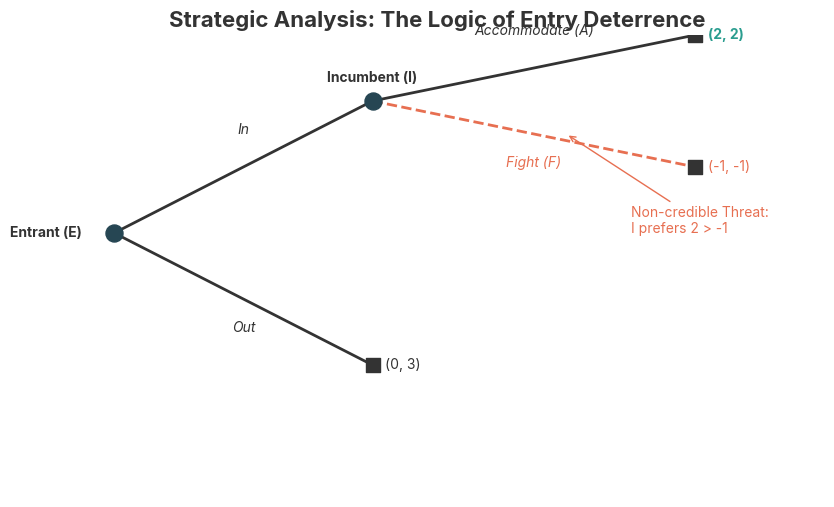
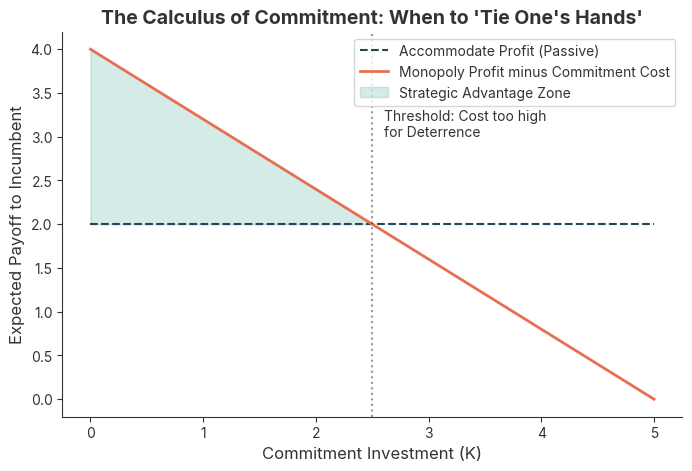

The script that saved these images, in order:
import matplotlib.pyplot as plt
import numpy as np
import seaborn as sns
import os

# Set style for "Nano banana pro"
plt.rcParams.update({
    "font.family": "sans-serif",
    "font.sans-serif": ["Inter", "Roboto", "Arial"],
    "axes.edgecolor": "#333333",
    "axes.labelcolor": "#333333",
    "xtick.color": "#333333",
    "ytick.color": "#333333",
    "text.color": "#333333",
    "axes.titlesize": 14,
    "axes.labelsize": 12,
    "legend.fontsize": 10,
    "figure.figsize": (8, 5),
    "figure.dpi": 300,
    "savefig.bbox": 'tight',
})

# Path for assets
assets_dir = r"c:\Users\26910\OneDrive\Desktop\obsidian\gametheory\Game-Theory-Learning-Repository\10-Assets\lecture_figures"
os.makedirs(assets_dir, exist_ok=True)

def save_fig(name):
    path = os.path.join(assets_dir, f"{name}.png")
    plt.savefig(path, transparent=False, facecolor='white')
    print(f"Saved {name}")
    plt.close()

# Chart 1: Entry Deterrence Game Tree (Premium Visualization)
def plot_entry_deterrence_premium():
    fig, ax = plt.subplots(figsize=(10, 6))
    ax.set_xlim(-1, 11)
    ax.set_ylim(-1, 6)
    ax.axis('off')
    
    # Define Nodes
    # Root: Entrant (E)
    # Branches: In (to Incumbent I), Out (Terminal)
    
    # Lines
    ax.plot([0, 4], [3, 5], color='#333333', lw=2) # E -> I
    ax.plot([0, 4], [3, 1], color='#333333', lw=2) # E -> Out
    
    ax.plot([4, 9], [5, 6], color='#333333', lw=2) # I -> Accommodate
    ax.plot([4, 9], [5, 4], color='#E76F51', lw=2, linestyle='--') # I -> Fight (Non-credible)
    
    # Nodes
    ax.scatter([0, 4], [3, 5], color='#264653', s=150, zorder=5) # Decision nodes
    ax.scatter([4, 9, 9], [1, 6, 4], color='#333333', marker='s', s=100, zorder=5) # Terminal nodes
    
    # Labels
    ax.text(-0.5, 3, "Entrant (E)", ha='right', va='center', fontweight='bold')
    ax.text(4, 5.3, "Incumbent (I)", ha='center', fontweight='bold')
    
    ax.text(2, 4.5, "In", ha='center', style='italic')
    ax.text(2, 1.5, "Out", ha='center', style='italic')
    ax.text(6.5, 6, "Accommodate (A)", ha='center', style='italic')
    ax.text(6.5, 4, "Fight (F)", ha='center', style='italic', color='#E76F51')
    
    # Payoffs
    ax.text(4.2, 1, "(0, 3)", va='center')
    ax.text(9.2, 6, "(2, 2)", va='center', fontweight='bold', color='#2A9D8F') # Equilibrium
    ax.text(9.2, 4, "(-1, -1)", va='center', color='#E76F51')
    
    # Annotation for Non-credible threat
    ax.annotate("Non-credible Threat:\nI prefers 2 > -1", xy=(7, 4.5), xytext=(8, 3),
                arrowprops=dict(arrowstyle="->", color='#E76F51'), color='#E76F51', fontsize=10)
    
    plt.title("Strategic Analysis: The Logic of Entry Deterrence", fontsize=16, fontweight='bold')
    save_fig("lecture07_entry_deterrence_nbp")

# Chart 2: Commitment Cost vs Utility
def plot_commitment_logic():
    x = np.linspace(0, 5, 100)
    # Payoff with commitment vs without
    # Without: 2 (Accommodate)
    # With commitment K: 3 - c*K (Monopoly minus cost)
    # Deterrence threshold: If K > K_min, Entrant stays out.
    
    y_no_commit = np.full_like(x, 2)
    y_commit = 4 - 0.8*x # Sinking cost
    
    fig, ax = plt.subplots()
    ax.plot(x, y_no_commit, label="Accommodate Profit (Passive)", color='#264653', linestyle='--')
    ax.plot(x, y_commit, label="Monopoly Profit minus Commitment Cost", color='#E76F51', lw=2)
    
    # Fill region where commitment is better
    ax.fill_between(x, y_no_commit, y_commit, where=(y_commit > y_no_commit), 
                    color='#2A9D8F', alpha=0.2, label='Strategic Advantage Zone')
    
    ax.axvline(2.5, color='#333333', linestyle=':', alpha=0.5)
    ax.text(2.6, 3, "Threshold: Cost too high\nfor Deterrence", fontsize=10)
    
    ax.set_xlabel("Commitment Investment (K)")
    ax.set_ylabel("Expected Payoff to Incumbent")
    ax.set_title("The Calculus of Commitment: When to 'Tie One's Hands'", fontweight='bold')
    ax.legend()
    sns.despine()
    save_fig("lecture07_commitment_logic_nbp")

if __name__ == "__main__":
    plot_entry_deterrence_premium()
    plot_commitment_logic()
    print("Nano Banana Pro style charts for Lecture 07 generated.")
